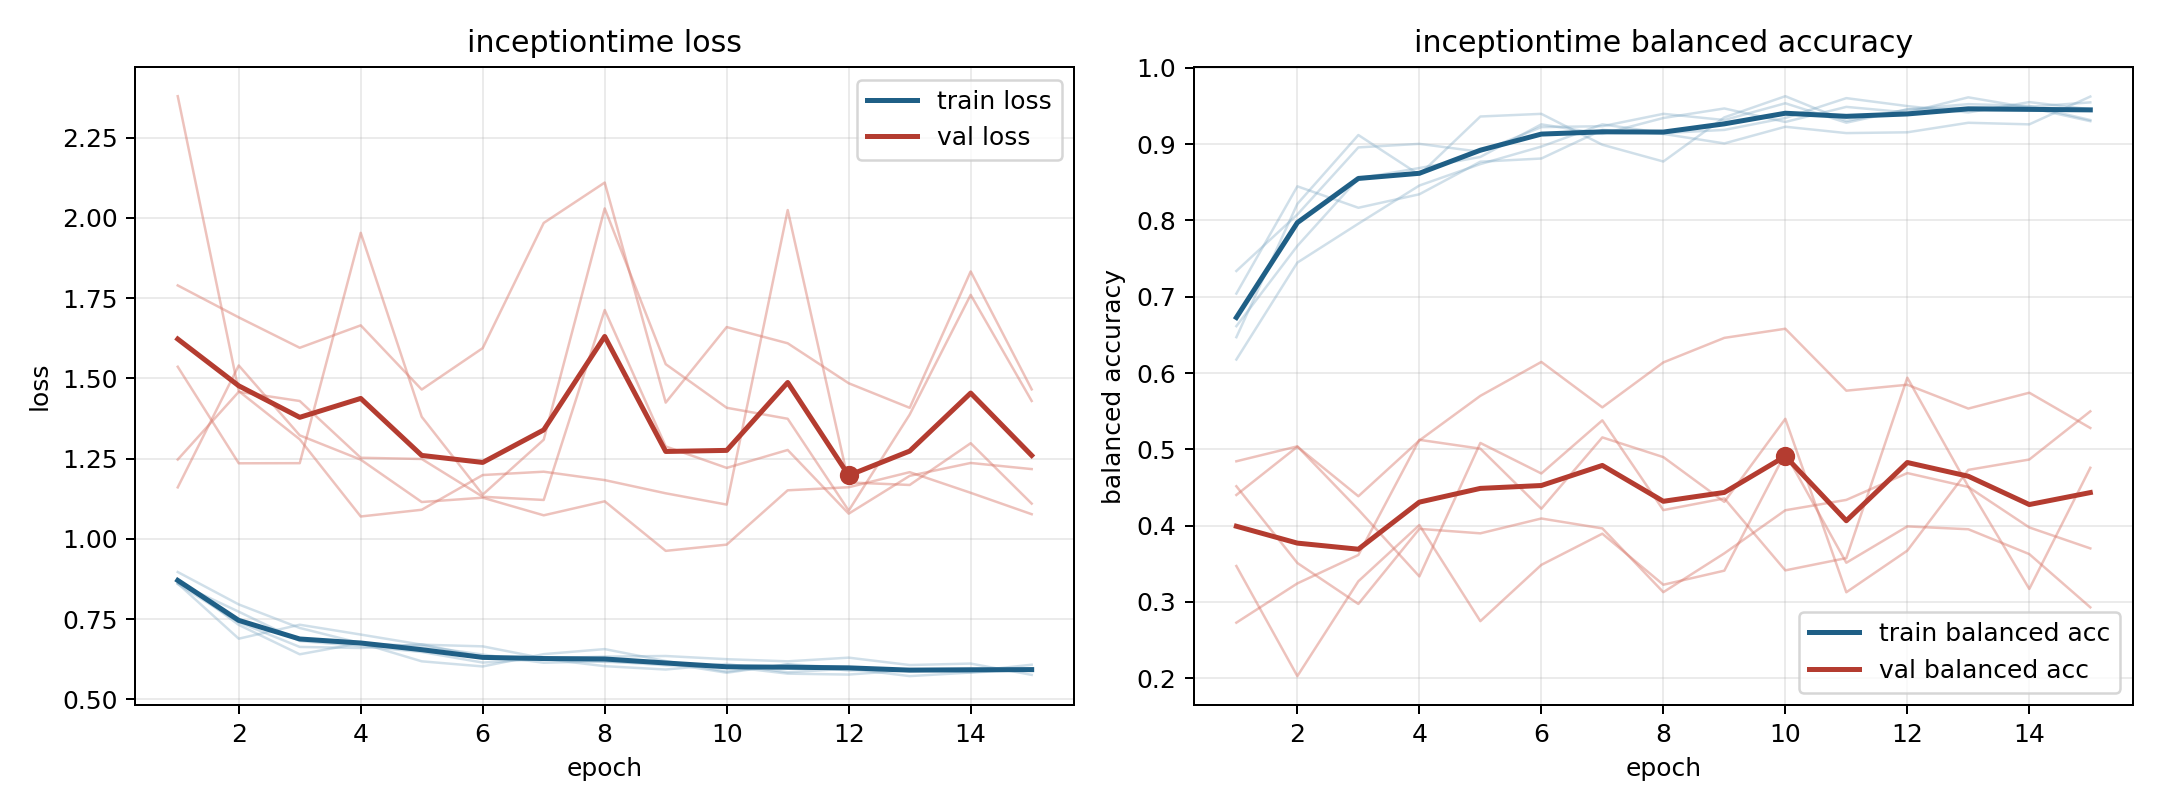

Values plotted in this chart, from the file beside it:
model, fold, epoch, train_loss, train_balanced_accuracy, val_loss, val_balanced_accuracy
inceptiontime, 1, 1, 0.8595, 0.7338, 1.536, 0.4843
inceptiontime, 1, 2, 0.7405, 0.8079, 1.236, 0.5038
inceptiontime, 1, 3, 0.6635, 0.8958, 1.236, 0.4209
inceptiontime, 1, 4, 0.6601, 0.9005, 1.954, 0.3333
inceptiontime, 1, 5, 0.6719, 0.89, 1.38, 0.5083
inceptiontime, 1, 6, 0.632, 0.9225, 1.138, 0.4683
inceptiontime, 1, 7, 0.627, 0.9236, 1.309, 0.538
inceptiontime, 1, 8, 0.6169, 0.9398, 2.03, 0.4203
inceptiontime, 1, 9, 0.6132, 0.9317, 1.545, 0.4356
inceptiontime, 1, 10, 0.583, 0.9537, 1.409, 0.3412
inceptiontime, 1, 11, 0.6095, 0.9282, 1.374, 0.3573
inceptiontime, 1, 12, 0.5983, 0.9456, 1.088, 0.5939
inceptiontime, 1, 13, 0.59, 0.9525, 1.387, 0.4511
inceptiontime, 1, 14, 0.5876, 0.9502, 1.76, 0.3169
inceptiontime, 1, 15, 0.6081, 0.9317, 1.43, 0.4758
inceptiontime, 2, 1, 0.8627, 0.6615, 2.379, 0.2727
inceptiontime, 2, 2, 0.7733, 0.7667, 1.461, 0.3242
inceptiontime, 2, 3, 0.6818, 0.8552, 1.31, 0.3615
inceptiontime, 2, 4, 0.6659, 0.8688, 1.07, 0.5124
inceptiontime, 2, 5, 0.6477, 0.8833, 1.091, 0.5008
inceptiontime, 2, 6, 0.6147, 0.926, 1.199, 0.422
inceptiontime, 2, 7, 0.6264, 0.9135, 1.209, 0.5156
inceptiontime, 2, 8, 0.6036, 0.9344, 1.183, 0.4898
inceptiontime, 2, 9, 0.5931, 0.9469, 1.142, 0.4311
inceptiontime, 2, 10, 0.6105, 0.9292, 1.107, 0.54
inceptiontime, 2, 11, 0.5844, 0.949, 2.025, 0.3126
inceptiontime, 2, 12, 0.5958, 0.9417, 1.176, 0.3671
inceptiontime, 2, 13, 0.5726, 0.9615, 1.168, 0.473
inceptiontime, 2, 14, 0.5837, 0.9479, 1.298, 0.4866
inceptiontime, 2, 15, 0.5931, 0.9302, 1.11, 0.5498
inceptiontime, 3, 1, 0.8735, 0.647, 1.79, 0.347
inceptiontime, 3, 2, 0.7322, 0.8218, 1.69, 0.2026
inceptiontime, 3, 3, 0.6405, 0.912, 1.596, 0.327
inceptiontime, 3, 4, 0.6754, 0.86, 1.665, 0.4007
inceptiontime, 3, 5, 0.6186, 0.9363, 1.465, 0.2747
inceptiontime, 3, 6, 0.6027, 0.9398, 1.595, 0.3485
inceptiontime, 3, 7, 0.641, 0.8993, 1.985, 0.3893
inceptiontime, 3, 8, 0.6567, 0.8773, 2.11, 0.3224
inceptiontime, 3, 9, 0.6195, 0.9352, 1.425, 0.3409
inceptiontime, 3, 10, 0.5865, 0.963, 1.66, 0.4949
inceptiontime, 3, 11, 0.6086, 0.9306, 1.61, 0.3512
inceptiontime, 3, 12, 0.59, 0.9456, 1.485, 0.3989
inceptiontime, 3, 13, 0.5947, 0.9479, 1.409, 0.3952
inceptiontime, 3, 14, 0.5941, 0.9491, 1.833, 0.3626
inceptiontime, 3, 15, 0.59, 0.9549, 1.466, 0.2928
inceptiontime, 4, 1, 0.8969, 0.6177, 1.161, 0.4401
inceptiontime, 4, 2, 0.7959, 0.7448, 1.54, 0.5034
inceptiontime, 4, 3, 0.7226, 0.7958, 1.323, 0.4385
inceptiontime, 4, 4, 0.6751, 0.8458, 1.247, 0.5116
inceptiontime, 4, 5, 0.6658, 0.874, 1.115, 0.5701
inceptiontime, 4, 6, 0.6397, 0.8969, 1.128, 0.6145
inceptiontime, 4, 7, 0.6142, 0.926, 1.074, 0.555
inceptiontime, 4, 8, 0.6191, 0.9146, 1.117, 0.6139
inceptiontime, 4, 9, 0.6063, 0.9188, 0.9628, 0.6461
inceptiontime, 4, 10, 0.6026, 0.9344, 0.9823, 0.6581
inceptiontime, 4, 11, 0.5803, 0.9604, 1.152, 0.5769
inceptiontime, 4, 12, 0.5774, 0.95, 1.161, 0.5846
inceptiontime, 4, 13, 0.5913, 0.9417, 1.208, 0.5534
inceptiontime, 4, 14, 0.5844, 0.9552, 1.144, 0.5742
inceptiontime, 4, 15, 0.5964, 0.9458, 1.077, 0.5279
... 15 more rows
